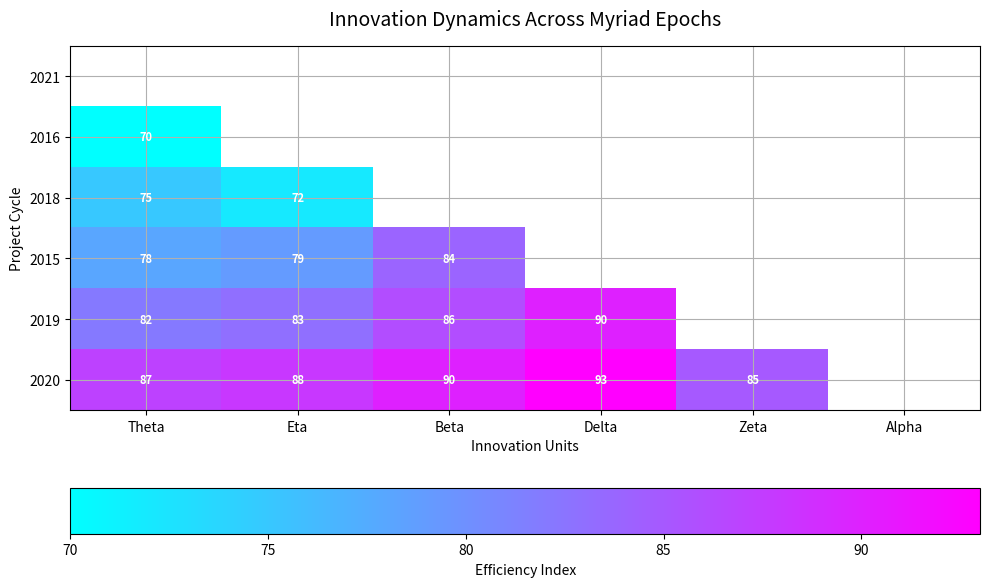

Here is the Python script that generated this plot:
import matplotlib.pyplot as plt
import numpy as np
import matplotlib.gridspec as gridspec

teams = ["Theta", "Eta", "Beta", "Delta", "Zeta", "Alpha",]
years = np.array([2020, 2019, 2015, 2018, 2016, 2021,])

productivity_data = np.array([
    [65, 70, 75, 78, 82, 87],
    [68, 73, 72, 79, 83, 88],
    [70, 75, 78, 84, 86, 90],
    [72, 78, 81, 88, 90, 93],
    [65, 68, 72, 79, 82, 85],
    [68, 72, 76, 83, 86, 88],
]).T

fig, ax = plt.subplots(figsize=(10, 6))

mask = np.triu(np.ones_like(productivity_data, dtype=bool))
masked_data = np.ma.masked_where(mask, productivity_data)

# Altering the colormap
heatmap = ax.imshow(masked_data, cmap='cool', aspect='auto', interpolation='nearest')

# Changing title style
ax.set_title("Innovation Dynamics Across Myriad Epochs", fontsize=14, fontweight='normal', pad=15)
ax.set_xlabel('Innovation Units', fontsize=10)
ax.set_ylabel('Project Cycle', fontsize=10)

# Random alteration in labels position
ax.set_xticks(np.arange(len(teams)))
ax.set_xticklabels(teams, rotation=0, ha='center')
ax.set_yticks(np.arange(len(years)))
ax.set_yticklabels(years[::-1])  # Reverse the years for stylistic variation

# Alternating colorbar style
cbar = plt.colorbar(heatmap, ax=ax, orientation='horizontal')
cbar.set_label('Efficiency Index', fontsize=10, style='italic')

# Adding grid lines
ax.grid()

# Modifying annotation style
for i in range(len(years)):
    for j in range(len(teams)):
        if not mask[i, j]:
            ax.text(j, i, productivity_data[i, j], ha='center', va='center', color='white', fontsize=8, fontweight='bold')

plt.tight_layout()
plt.show()
